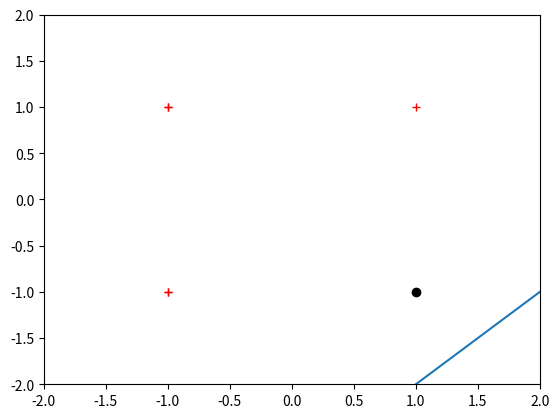

This chart was generated by the following Python code: (Note: this script raises an exception after producing the figure.)
import numpy as np
import matplotlib.pyplot as plt
import random

x_size = 8
y_size = 5

A = np.ones((x_size, y_size))
A[0, 1] = -1
A[0, 2] = -1
A[0, 3] = -1
A[0, 4] = -1
A[1, 1] = -1
A[1, 2] = -1
A[1, 4] = -1
A[2, 1] = -1
A[2, 3] = -1
A[2, 4] = -1
A[3, 1] = -1
A[3, 4] = -1
A[4, 2] = -1
A[4, 3] = -1
A[4, 4] = -1
A[5, 2] = -1
A[6, 4] = -1
A[6, 4] = -1
A[7, 4] = -1

for i in range(0, x_size-1):
    if A[i, y_size-1] == 1:
        plt.plot(A[i, 1], A[i, 2], 'ko:')
    else:
        plt.plot(A[i, 1], A[i, 2], 'r+:')

plt.axis([-2, 2, -2, 2])

# TODO: generate empty vectors based on size
W = [0, 0, 0, 0]
Wk = [0, 0, 0, 0]

print(W)

change = 1

while change == 1:
    change = 0

    for i in range(0, x_size-1):
        # TODO: select random row
        S = A[i, 0] * W[0] + A[i, 1] * W[1] + A[i, 2] * W[2] + A[i, 3] * W[3]
        sig = 0

        if S > 0:
            sig = 1
        else:
            sig = -1

        if (sig > 0 and A[i, y_size-1] == 1) or (sig < 0 and A[i, y_size-1] == -1):
            W = W
        else:
            change = 1
            if S != 0:
                for j in range(0, y_size-1):
                    W[j] = W[j] + 0.5 * (A[i, y_size-1] - sig) * A[i, j]

        if S == 0:
            change = 1
            for j in range(0, 3):
                W[j] = W[j] + A[i, 3] * A[i, j]
        print(W)

k = -2
XX = np.zeros(401)
YY = np.zeros(401)

for i in range(0, 401):
    XX[i] = k
    YY[i] = -((W[1] / W[2]) * k) - (W[0] * 1) / W[2]
    k = k + 0.01

plt.plot(XX, YY)

plt.show()

# Get user input
u1 = float(input("Enter u1: "))
u2 = float(input("Enter u2: "))
u3 = float(input("Enter u3: "))

# Calculate sum of inputs * weights
S = 1 * W[0] + u1 * W[1] + u2 * W[2] + u3 * W[3]


def f(s):
    if s > 0:
        return 1
    if s == 0:
        return 0
    else:
        return -1


# Calculate output
print(f(S))
